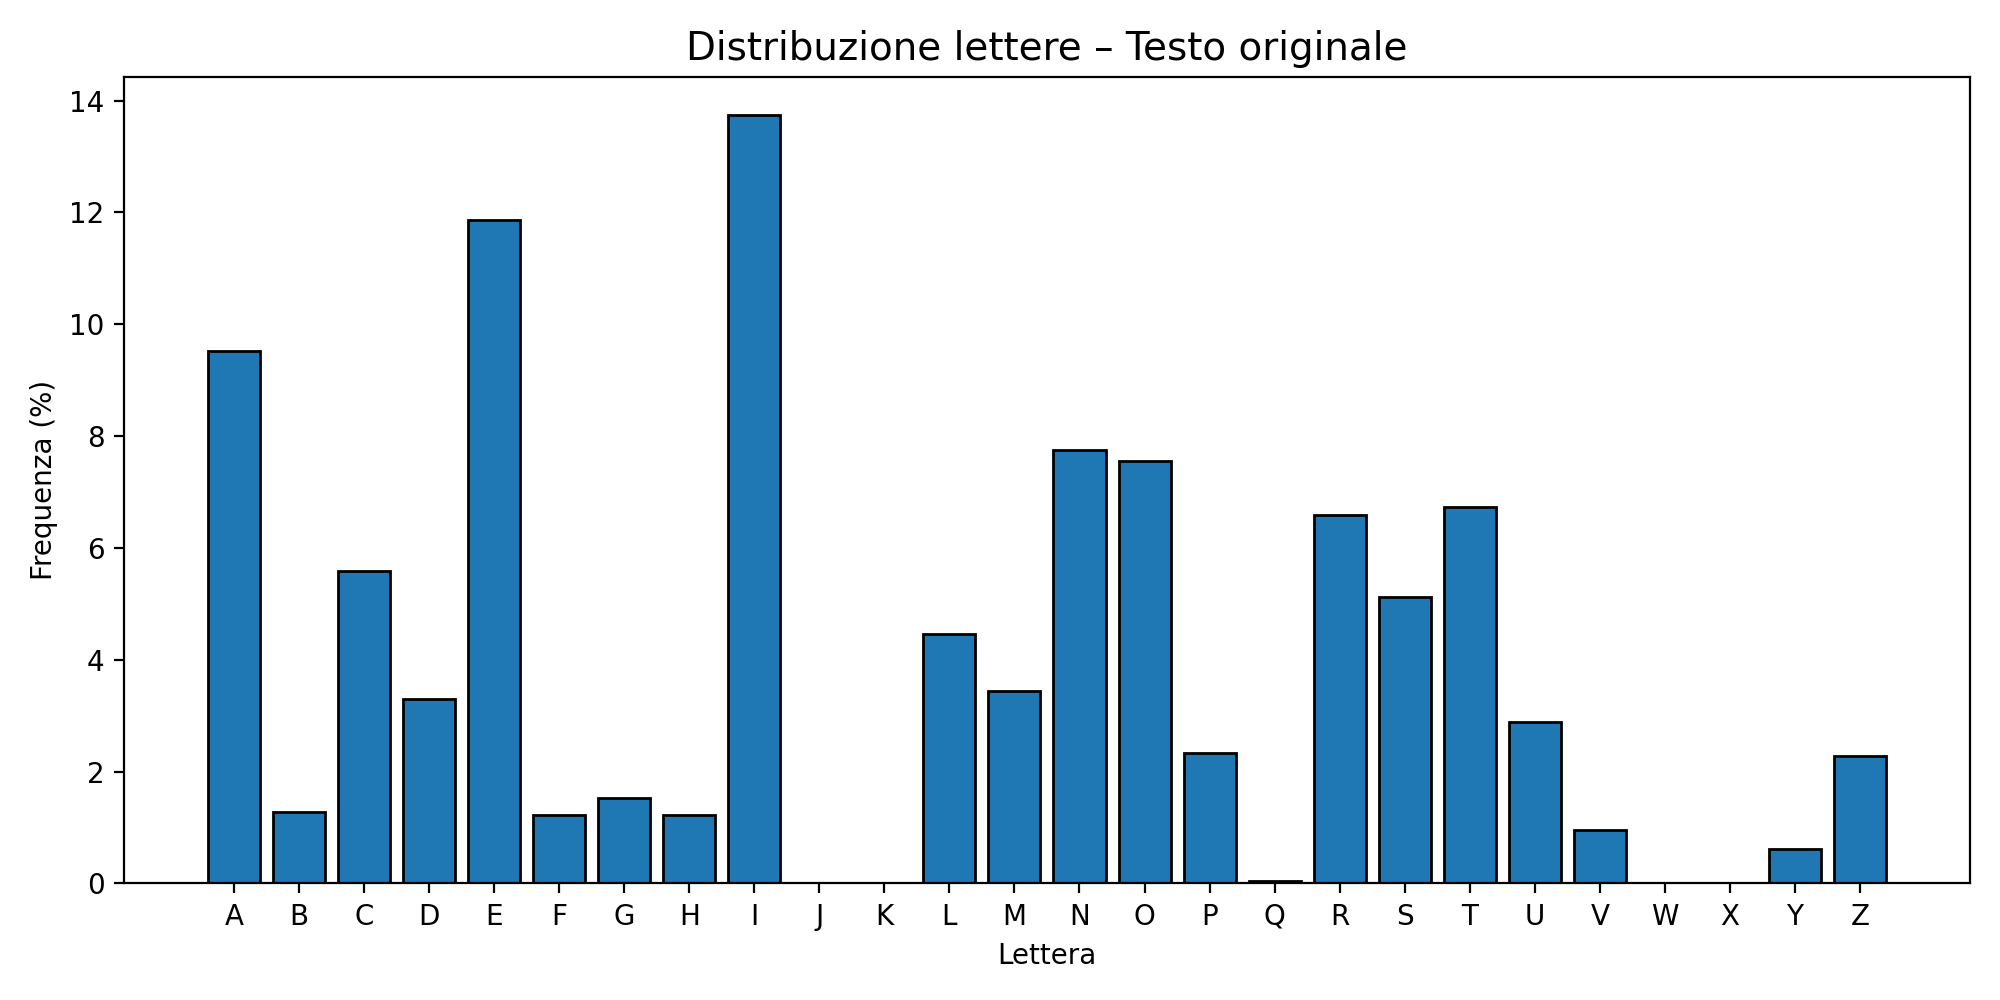

The file beside this chart, header and first rows:
Letter, Count, Percent
A, 188, 9.53
B, 25, 1.27
C, 110, 5.58
D, 65, 3.29
E, 234, 11.86
F, 24, 1.22
G, 30, 1.52
H, 24, 1.22
I, 271, 13.74
J, 0, 0.00
K, 0, 0.00
L, 88, 4.46
M, 68, 3.45
N, 153, 7.75
O, 149, 7.55
P, 46, 2.33
Q, 1, 0.05
R, 130, 6.59
S, 101, 5.12
T, 133, 6.74
U, 57, 2.89
V, 19, 0.96
W, 0, 0.00
X, 0, 0.00
Y, 12, 0.61
Z, 45, 2.28
TOTAL, 1973, 100
